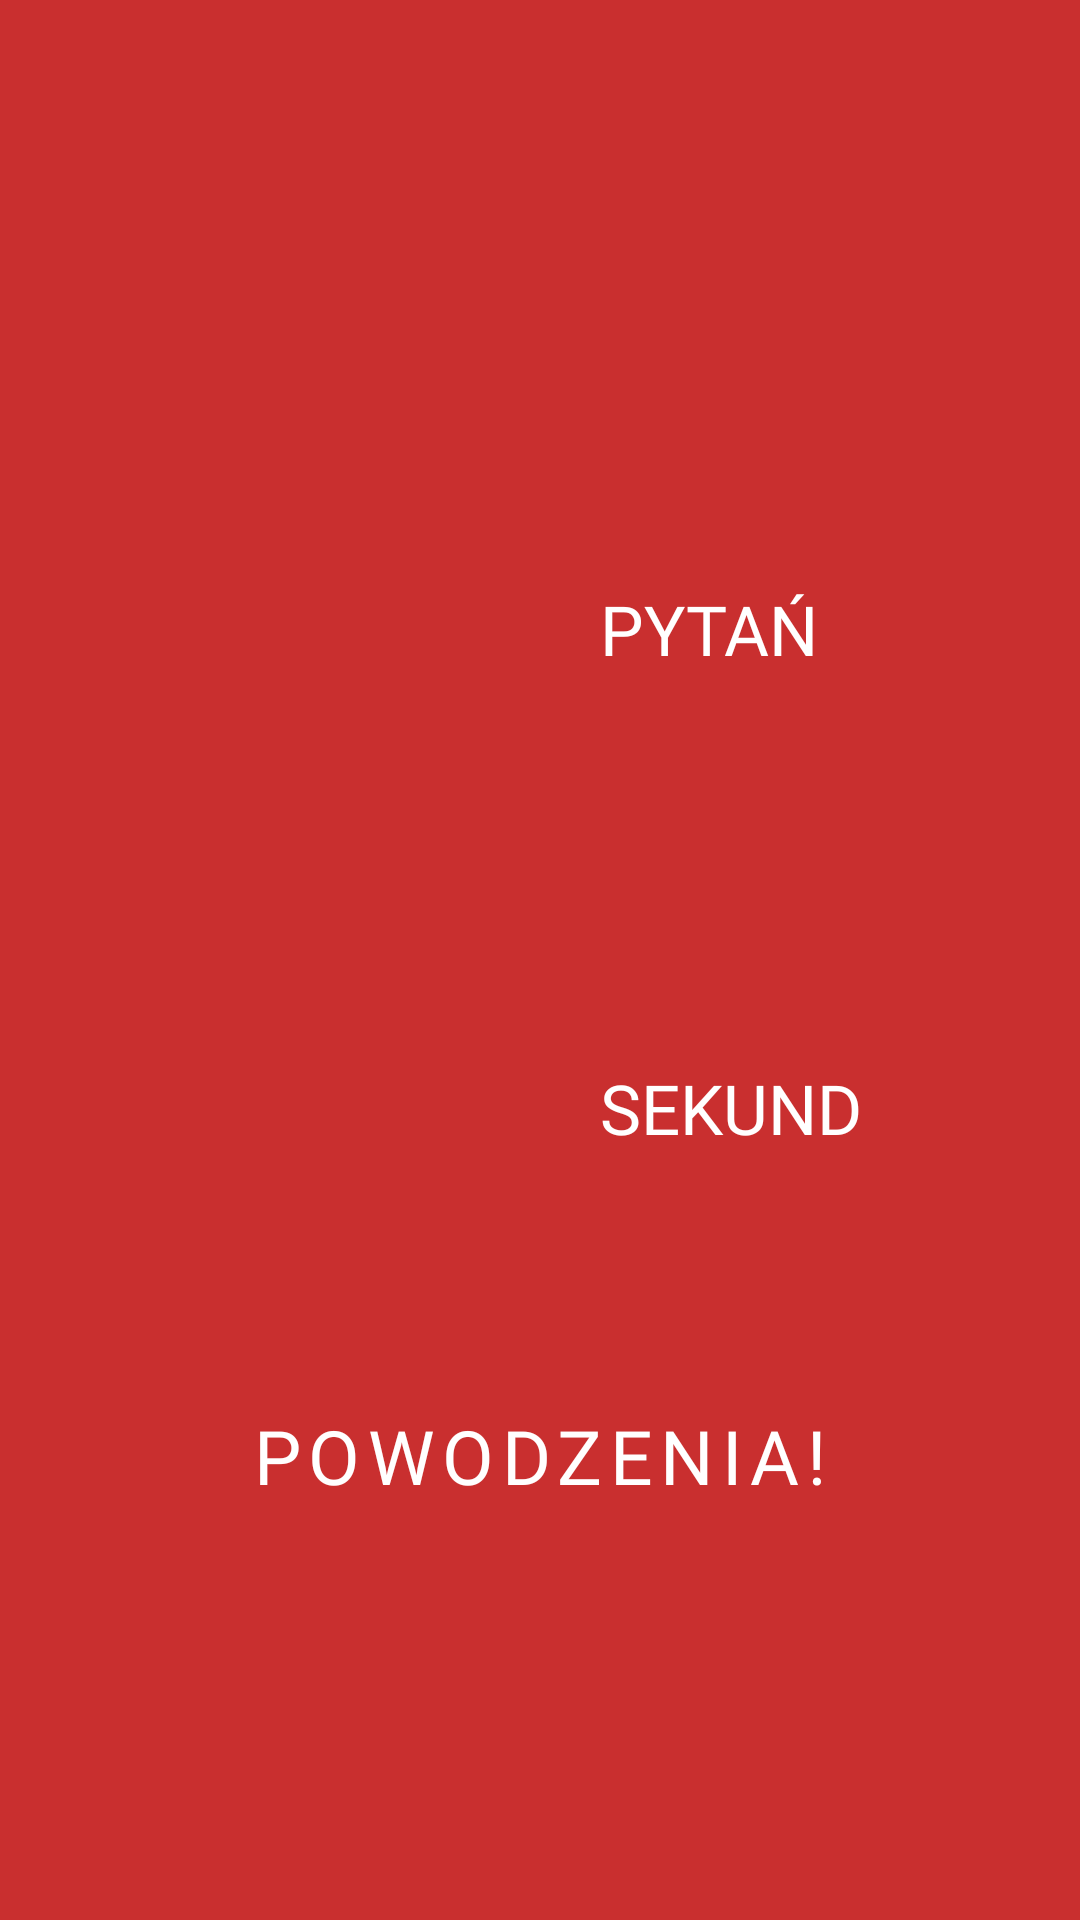

Layout XML and referenced resources for this Android screen:
<!-- AndroidManifest.xml: activity theme RedInfoTheme -->
<!-- res/layout/activity_red_info.xml -->
<?xml version="1.0" encoding="utf-8"?>
<android.support.constraint.ConstraintLayout xmlns:android="http://schemas.android.com/apk/res/android"
    xmlns:app="http://schemas.android.com/apk/res-auto"
    xmlns:tools="http://schemas.android.com/tools"
    android:layout_width="match_parent"
    android:layout_height="match_parent"
    android:id="@+id/red_info_activity"
    android:background="@color/colorPrimary"
    tools:context=".redinfo.RedInfoActivity">

    <TextView
        android:id="@+id/good_luck_view"
        android:layout_width="wrap_content"
        android:layout_height="wrap_content"
        android:layout_marginBottom="8dp"
        android:fontFamily="@font/ropasans"
        android:letterSpacing="0.1"
        android:text="POWODZENIA!"
        android:textColor="@android:color/white"
        android:textSize="25sp"
        app:layout_constraintBottom_toTopOf="@+id/imageView2"
        app:layout_constraintEnd_toEndOf="parent"
        app:layout_constraintStart_toStartOf="parent" />

    <ImageView
        android:id="@+id/imageView"
        android:layout_width="0dp"
        android:layout_height="130dp"
        android:scaleType="centerCrop"
        app:layout_constraintEnd_toEndOf="parent"
        app:layout_constraintStart_toStartOf="parent"
        app:layout_constraintTop_toTopOf="parent"
        app:srcCompat="@drawable/ic_red_rectangle" />

    <ImageView
        android:id="@+id/imageView2"
        android:layout_width="0dp"
        android:layout_height="130dp"
        android:rotation="180"
        android:scaleType="centerCrop"
        app:layout_constraintBottom_toBottomOf="parent"
        app:layout_constraintEnd_toEndOf="parent"
        app:layout_constraintHorizontal_bias="0.0"
        app:layout_constraintStart_toStartOf="parent"
        app:srcCompat="@drawable/ic_red_rectangle" />

    <LinearLayout
        android:id="@+id/questions_layout"
        android:layout_width="0dp"
        android:layout_height="wrap_content"
        android:orientation="horizontal"
        app:layout_constraintEnd_toEndOf="parent"
        app:layout_constraintHorizontal_bias="0.0"
        app:layout_constraintStart_toStartOf="parent"
        app:layout_constraintTop_toBottomOf="@+id/imageView">

        <TextView
            android:id="@+id/questions_number_view"
            android:layout_width="0dp"
            android:layout_height="wrap_content"
            android:layout_weight="1"
            android:fontFamily="@font/ropasans"
            android:foregroundGravity="center"
            android:gravity="end"
            android:paddingEnd="20dp"
            android:textColor="@android:color/white"
            android:textSize="120sp" />

        <TextView
            android:id="@+id/textView3"
            android:layout_width="0dp"
            android:layout_height="wrap_content"
            android:layout_gravity="center_vertical"
            android:layout_weight="1"
            android:fontFamily="@font/ropasans"
            android:gravity="left"
            android:paddingLeft="20dp"
            android:text="PYTAŃ"
            android:textColor="@android:color/white"
            android:textSize="23sp" />
    </LinearLayout>

    <LinearLayout
        android:id="@+id/seconds_layout"
        android:layout_width="0dp"
        android:layout_height="wrap_content"
        android:orientation="horizontal"
        app:layout_constraintEnd_toEndOf="parent"
        app:layout_constraintStart_toStartOf="parent"
        app:layout_constraintTop_toBottomOf="@+id/questions_layout">

        <TextView
            android:id="@+id/seconds_number_view"
            android:layout_width="0dp"
            android:layout_height="wrap_content"
            android:layout_weight="1"
            android:fontFamily="@font/ropasans"
            android:foregroundGravity="center"
            android:gravity="right"
            android:paddingRight="20dp"
            android:textColor="@android:color/white"
            android:textSize="120sp" />

        <TextView
            android:id="@+id/textView5"
            android:layout_width="0dp"
            android:layout_height="wrap_content"
            android:layout_gravity="center_vertical"
            android:layout_weight="1"
            android:fontFamily="@font/ropasans"
            android:gravity="left"
            android:paddingLeft="20dp"
            android:text="SEKUND"
            android:textColor="@android:color/white"
            android:textSize="23sp" />
    </LinearLayout>

</android.support.constraint.ConstraintLayout>
<!-- resources referenced by this layout -->
<resources>
  <color name="colorPrimary">#C92F2F</color>
  <!-- drawable ic_red_rectangle (drawable) -->
  <vector xmlns:android="http://schemas.android.com/apk/res/android"
      android:width="360dp"
      android:height="82dp"
      android:viewportWidth="360"
      android:viewportHeight="82">
    <path
        android:pathData="M0,0H360L0,82V0Z"
        android:fillColor="#AD2C2C"/>
  </vector>
  <style name="RedInfoTheme" parent="AppTheme">
          <item name="android:windowIsTranslucent">true</item>
          <item name="android:windowBackground">@android:color/transparent</item>
          <item name="android:windowDrawsSystemBarBackgrounds">true</item>
      </style>
  <style name="AppTheme" parent="Theme.AppCompat.Light.NoActionBar">
          <item name="colorPrimary">@color/colorPrimary</item>
          <item name="colorPrimaryDark">@color/colorPrimaryDark</item>
          <item name="colorAccent">@color/colorAccent</item>
          <item name="android:windowTranslucentNavigation">true</item>
          <item name="android:windowDrawsSystemBarBackgrounds">true</item>
          <item name="android:statusBarColor">@color/colorTransparent</item>
          <item name="android:windowContentTransitions">true</item>
          <item name="bottomSheetDialogTheme">@style/AppBottomSheetDialogTheme</item>
          <item name="android:alertDialogTheme">@style/AlertDialogCustom</item>
      </style>
  <color name="colorPrimaryDark">#AD2C2C</color>
  <color name="colorAccent">#DFCC20</color>
  <color name="colorTransparent">#00000000</color>
  <style name="AppBottomSheetDialogTheme" parent="Theme.Design.Light.BottomSheetDialog">
          <item name="bottomSheetStyle">@style/AppModalStyle</item>
      </style>
  <style name="AlertDialogCustom" parent="android:Theme.Material.Light.Dialog.Alert">
          <item name="android:colorAccent">@android:color/black</item>
      </style>
  <style name="AppModalStyle" parent="Widget.Design.BottomSheet.Modal">
          <item name="android:background">@drawable/rectangle_layout_white</item>
      </style>
  <!-- drawable rectangle_layout_white (drawable) -->
  <?xml version="1.0" encoding="utf-8"?>
  <shape xmlns:android="http://schemas.android.com/apk/res/android"
      android:shape="rectangle">
      <solid
          android:color="@android:color/white"/>
      <corners
          android:topLeftRadius="15dp"
          android:topRightRadius="15dp" />
  </shape>
</resources>
